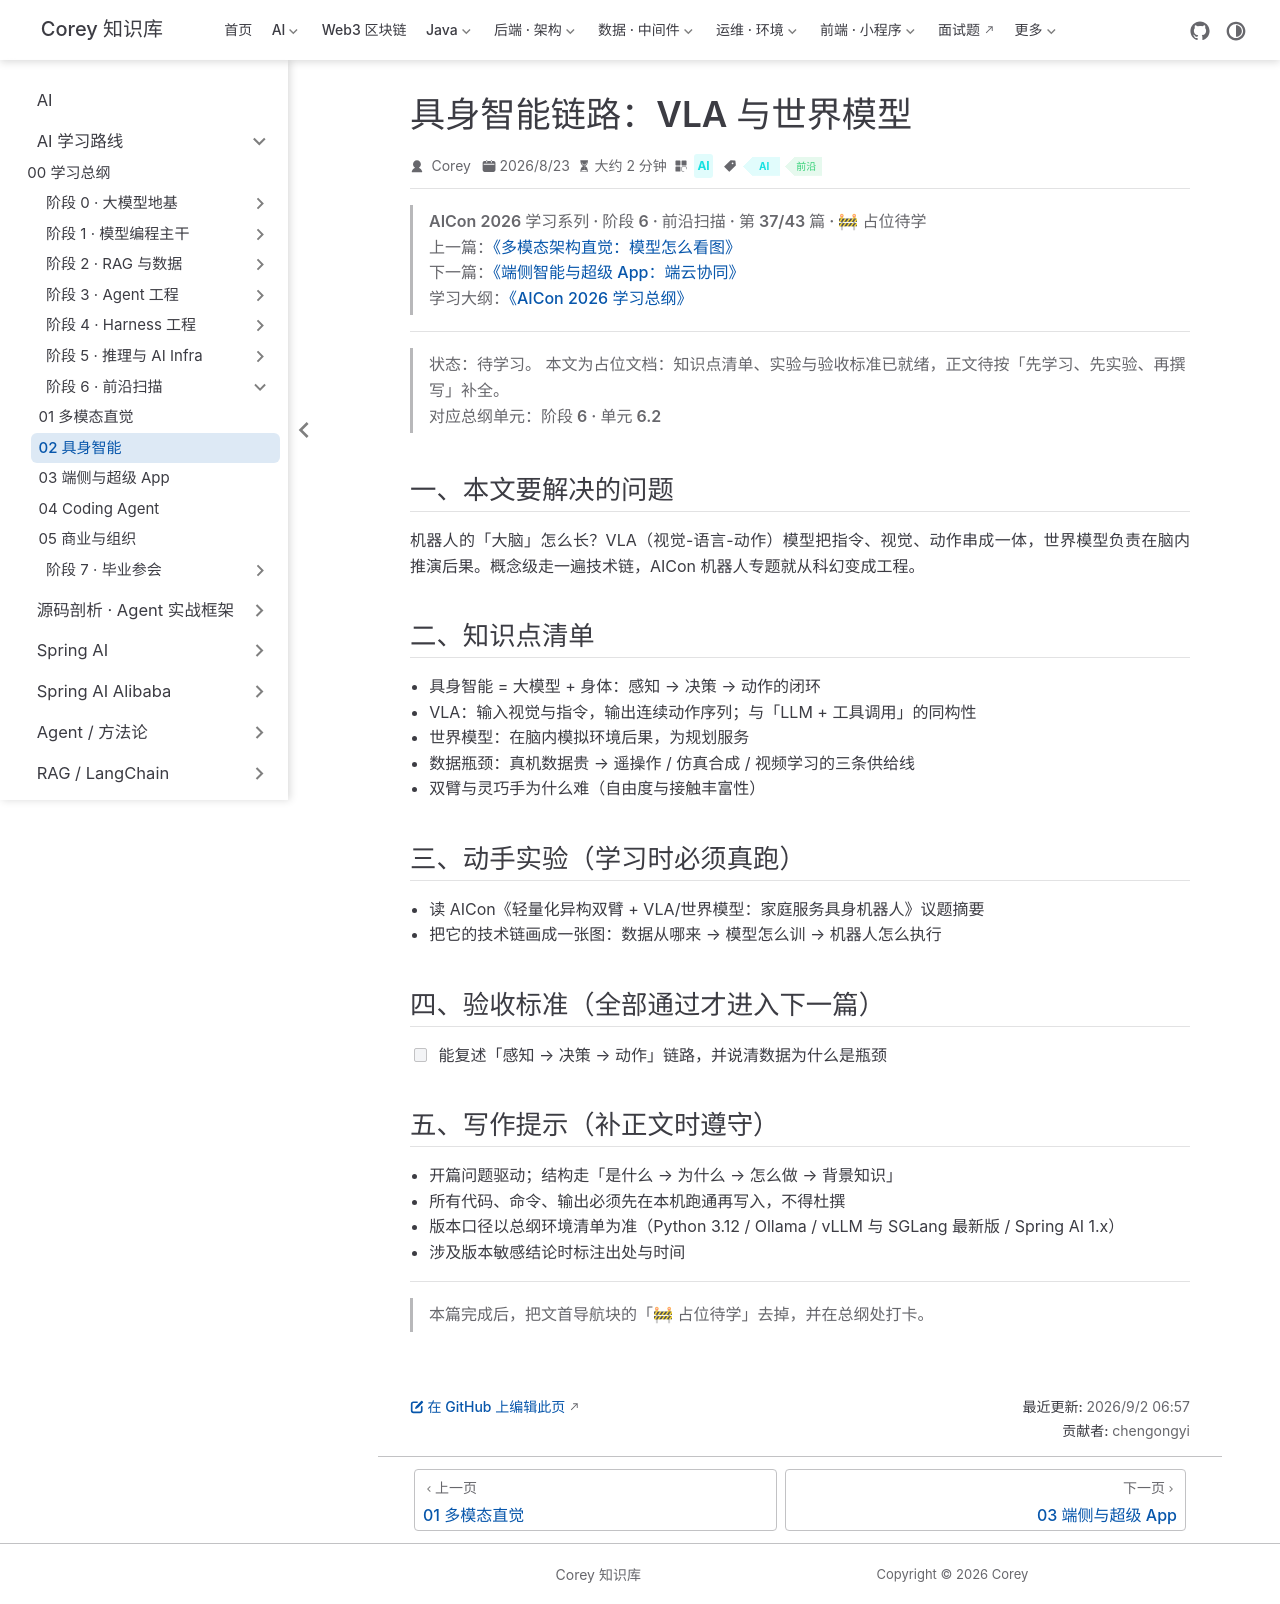

repository: code-corey/code-corey.github.io · page: Ai/roadmap/6-frontier/frontier-02-embodied-vla.html · generator: jekyll

---
title: "具身智能链路：VLA 与世界模型"
sidebarGroup: "阶段 6 · 前沿扫描"
shortTitle: "02 具身智能"
order: 2
date: 2026-08-23
category: "AI"
tag:
  - "AI"
  - "前沿"
description: "【占位待学】具身智能链路：VLA 与世界模型——对应总纲阶段 6 · 单元 6.2。学完本篇应能：能复述「感知 → 决策 → 动作」链路，并说清数据为什么是瓶颈"
---

> **AICon 2026 学习系列 · 阶段 6 · 前沿扫描 · 第 37/43 篇 · 🚧 占位待学**
> 上一篇：[《多模态架构直觉：模型怎么看图》](/Ai/roadmap/6-frontier/frontier-01-multimodal)
> 下一篇：[《端侧智能与超级 App：端云协同》](/Ai/roadmap/6-frontier/frontier-03-edge-superapp)
> 学习大纲：[《AICon 2026 学习总纲》](/Ai/roadmap/aicon-2026-roadmap)

---

> **状态：待学习。** 本文为占位文档：知识点清单、实验与验收标准已就绪，正文待按「先学习、先实验、再撰写」补全。
> 对应总纲单元：**阶段 6 · 单元 6.2**

## 一、本文要解决的问题

机器人的「大脑」怎么长？VLA（视觉-语言-动作）模型把指令、视觉、动作串成一体，世界模型负责在脑内推演后果。概念级走一遍技术链，AICon 机器人专题就从科幻变成工程。

## 二、知识点清单

- 具身智能 = 大模型 + 身体：感知 → 决策 → 动作的闭环
- VLA：输入视觉与指令，输出连续动作序列；与「LLM + 工具调用」的同构性
- 世界模型：在脑内模拟环境后果，为规划服务
- 数据瓶颈：真机数据贵 → 遥操作 / 仿真合成 / 视频学习的三条供给线
- 双臂与灵巧手为什么难（自由度与接触丰富性）

## 三、动手实验（学习时必须真跑）

- 读 AICon《轻量化异构双臂 + VLA/世界模型：家庭服务具身机器人》议题摘要
- 把它的技术链画成一张图：数据从哪来 → 模型怎么训 → 机器人怎么执行

## 四、验收标准（全部通过才进入下一篇）

- [ ] 能复述「感知 → 决策 → 动作」链路，并说清数据为什么是瓶颈

## 五、写作提示（补正文时遵守）

- 开篇问题驱动；结构走「是什么 → 为什么 → 怎么做 → 背景知识」
- 所有代码、命令、输出必须先在本机跑通再写入，不得杜撰
- 版本口径以总纲环境清单为准（Python 3.12 / Ollama / vLLM 与 SGLang 最新版 / Spring AI 1.x）
- 涉及版本敏感结论时标注出处与时间

---

> 本篇完成后，把文首导航块的「🚧 占位待学」去掉，并在总纲处打卡。
